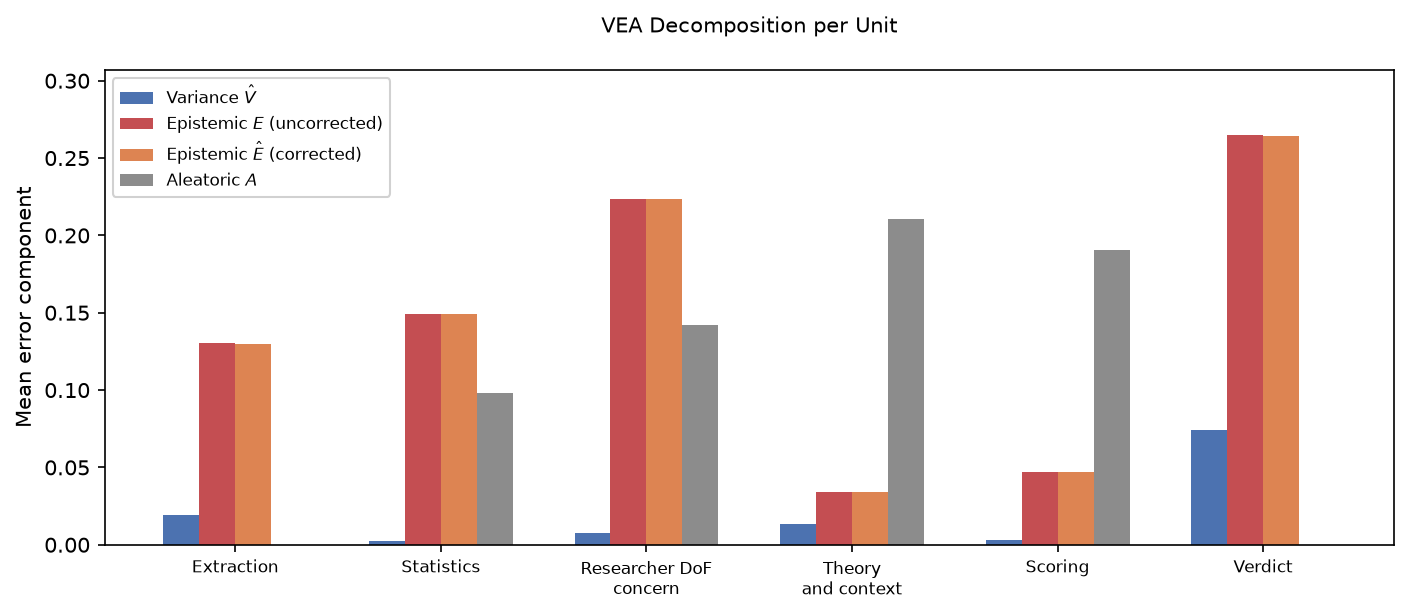

Values plotted in this chart, from the file beside it:
unit, label, V, E_raw, E, A, n
1, Extraction, 0.01903, 0.1302, 0.13, 0.0, 90
3, Statistics, 0.002516, 0.1492, 0.1492, 0.09833, 49
4, Researcher DoF?concern, 0.007534, 0.2233, 0.2232, 0.142, 90
5, Theory?and context, 0.01355, 0.03426, 0.03413, 0.2109, 90
6, Scoring, 0.002923, 0.04723, 0.0472, 0.1908, 90
7, Verdict, 0.07407, 0.2651, 0.2644, 0.0, 90
